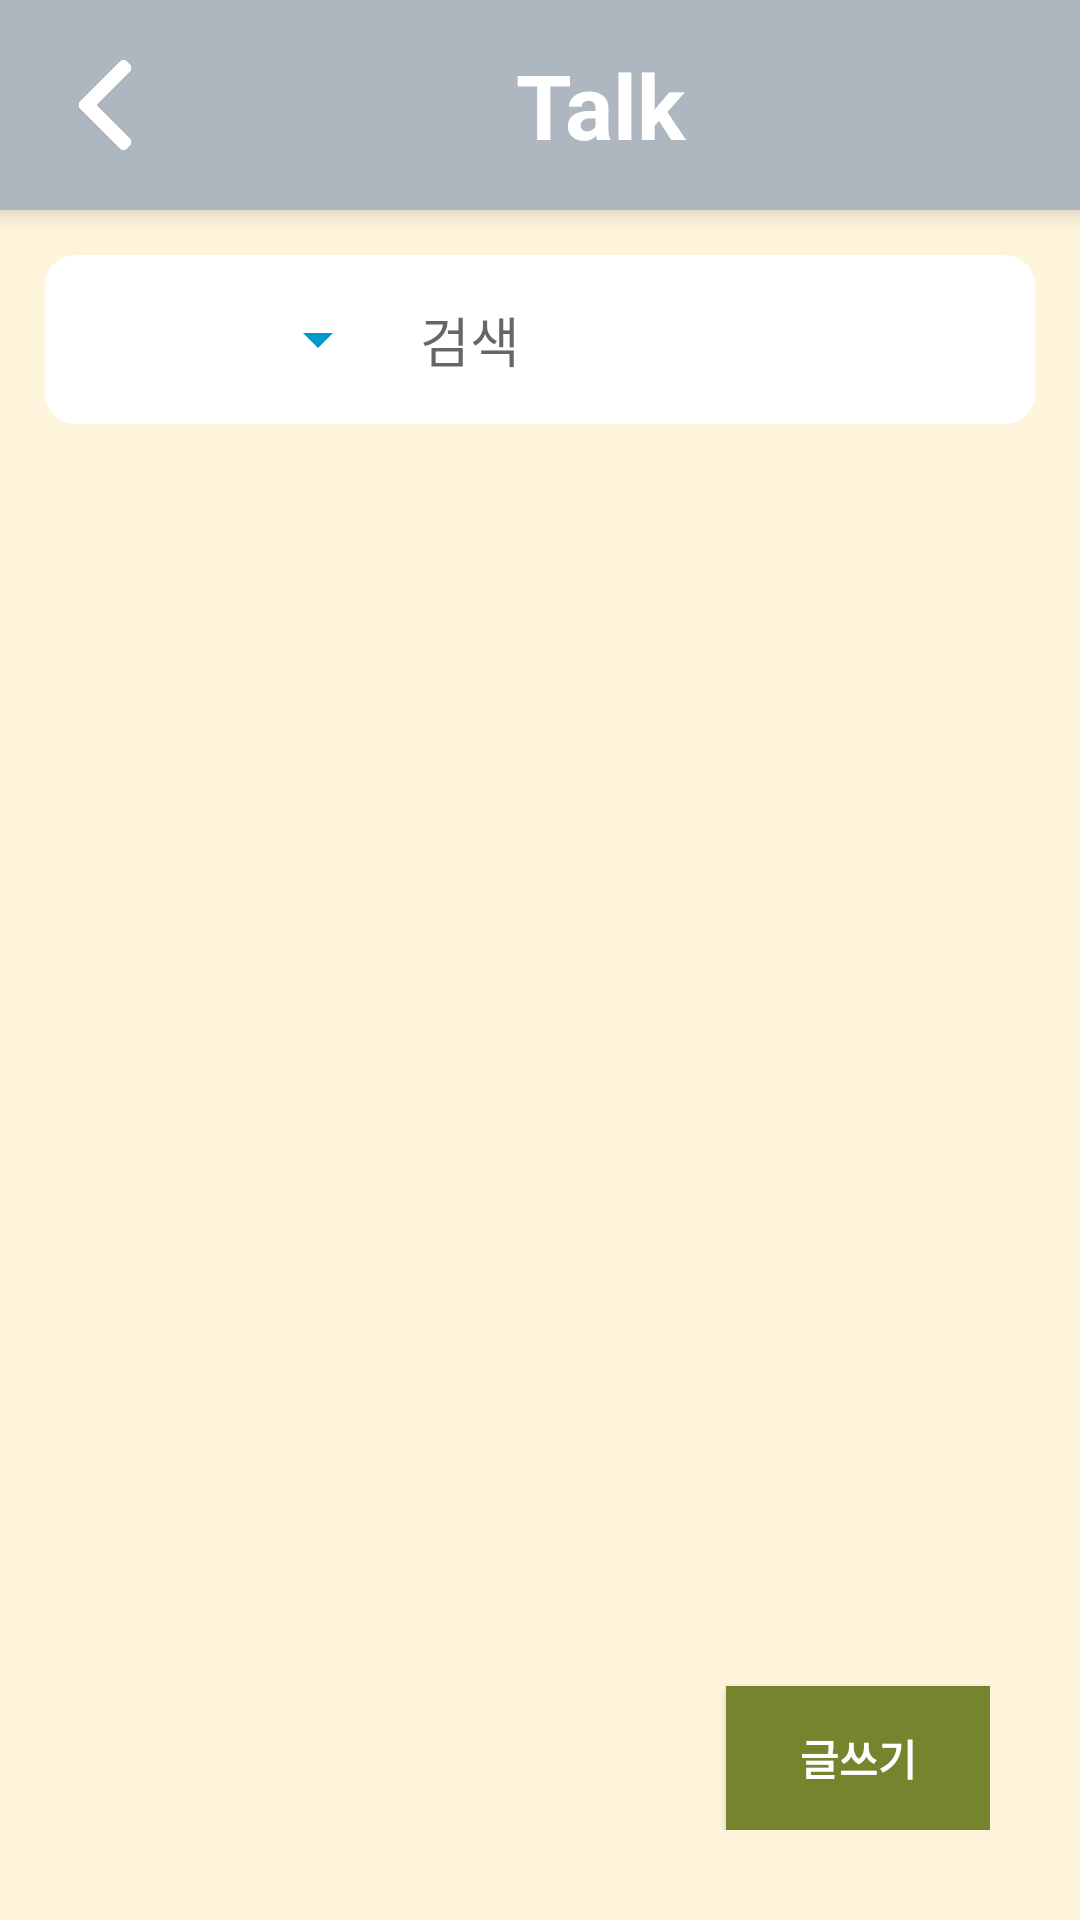

Android layout source for this screen:
<!-- AndroidManifest.xml: application theme AppTheme -->
<!-- res/layout/activity_list.xml -->
<?xml version="1.0" encoding="utf-8"?>
<RelativeLayout xmlns:android="http://schemas.android.com/apk/res/android"
    xmlns:app="http://schemas.android.com/apk/res-auto"
    xmlns:tools="http://schemas.android.com/tools"
    android:layout_width="match_parent"
    android:layout_height="match_parent"
    android:background="#FEF3DB"
    tools:context=".Activity_List">


    <LinearLayout
        android:id="@+id/linearLayout"
        android:layout_width="match_parent"
        android:layout_height="match_parent"
        android:orientation="vertical"
        app:layout_constraintEnd_toEndOf="parent"
        app:layout_constraintStart_toStartOf="parent"
        app:layout_constraintTop_toTopOf="parent">

        
        <LinearLayout
            android:id="@+id/TalkTop"
            android:layout_width="match_parent"
            android:layout_height="70dp"
            android:background="#AEB6BF"
            android:elevation="5dp">

            <Button
                android:id="@+id/prevBtnTalk"
                android:layout_width="30dp"
                android:layout_height="30dp"
                android:layout_gravity="center"
                android:layout_marginLeft="20dp"
                android:background="@drawable/leftarrow" />

            <TextView
                android:layout_width="300dp"
                android:layout_height="wrap_content"
                android:layout_gravity="center"
                android:gravity="center"
                android:text="Talk"
                android:textColor="#ffffff"
                android:textSize="30dp"
                android:textStyle="bold" />

        </LinearLayout>


        
        <LinearLayout
            android:layout_width="match_parent"
            android:layout_height="wrap_content"
            android:layout_margin="15dp"
            android:background="@drawable/round_menu"
            android:orientation="horizontal"
            android:padding="5dp">

            <Spinner
                android:id="@+id/search"
                android:layout_width="110dp"
                android:layout_height="match_parent" />

            <EditText
                android:id="@+id/etxt_search"
                android:layout_width="match_parent"
                android:layout_height="match_parent"
                android:background="@null"
                android:ems="10"
                android:hint="검색"
                android:inputType="textPersonName"
                android:padding="10dp"
                android:privateImeOptions="defaultInputmode=korean" />

        </LinearLayout>

        
        <ListView
            android:id="@+id/listV"
            android:layout_width="match_parent"
            android:layout_height="match_parent" />

    </LinearLayout>


    
    <LinearLayout
        android:id="@+id/linearLayout2"
        android:layout_width="match_parent"
        android:layout_height="match_parent"
        android:gravity="right"
        android:padding="30dp">

        <Button
            android:id="@+id/btn_Write"
            android:layout_width="wrap_content"
            android:layout_height="wrap_content"
            android:layout_gravity="bottom"
            android:background="#74852D"
            android:text="글쓰기"
            android:textColor="#ffffff"
            android:textStyle="bold" />

    </LinearLayout>

</RelativeLayout>
<!-- resources referenced by this layout -->
<resources>
  <!-- drawable leftarrow: png bitmap (drawable, 5986 bytes) -->
  <!-- drawable round_menu (drawable) -->
  <?xml version="1.0" encoding="utf-8"?>
  <shape xmlns:android="http://schemas.android.com/apk/res/android">
      <solid android:color="#FFFFFF" />
      <corners android:radius="10dip"/>
      <padding android:left="5dip"
          android:top="5dip"
          android:right="5dip"
          android:bottom="5dip" />
  </shape>
  <style name="AppTheme" parent="Theme.AppCompat.Light.DarkActionBar">
          
          <item name="colorPrimary">@color/colorPrimary</item>
          <item name="colorPrimaryDark">@color/colorPrimaryDark</item>
          <item name="colorAccent">@color/colorAccent</item>
  
          // 별 색
          <item name="windowNoTitle">true</item>
          <item name="colorControlNormal">#0099CC</item>
          <item name="colorControlActivated">#0074cc</item>
      </style>
  <!-- not gathered from this repository: default colours our renderer supplied (Android Studio template values) -->
  <color name="colorPrimary">#FF6200EE</color>
  <color name="colorPrimaryDark">#FF3700B3</color>
  <color name="colorAccent">#FF03DAC5</color>
</resources>
